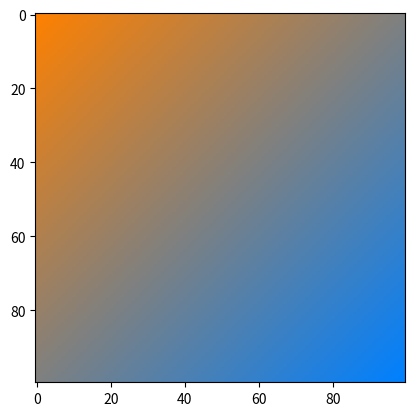

The matplotlib source for this figure:
import numpy as np
import matplotlib.pyplot as plt

def lerp(v0, v1, t):
    return (1 - t) * v0 + t * v1

size = 100
image = np.zeros((size, size, 3), dtype="uint8")

color1 = [255, 128, 0]  # Левый верхний угол
color2 = [0, 128, 255]  # Правый нижний угол

for i in range(size):
    for j in range(size):
        t = (i + j) / (size * 2 - 2)  # Нормализуем координату для диагонали
        r = lerp(color1[0], color2[0], t)
        g = lerp(color1[1], color2[1], t)
        b = lerp(color1[2], color2[2], t)
        image[i, j, :] = [r, g, b]

plt.figure(1)
plt.imshow(image)
plt.show()
